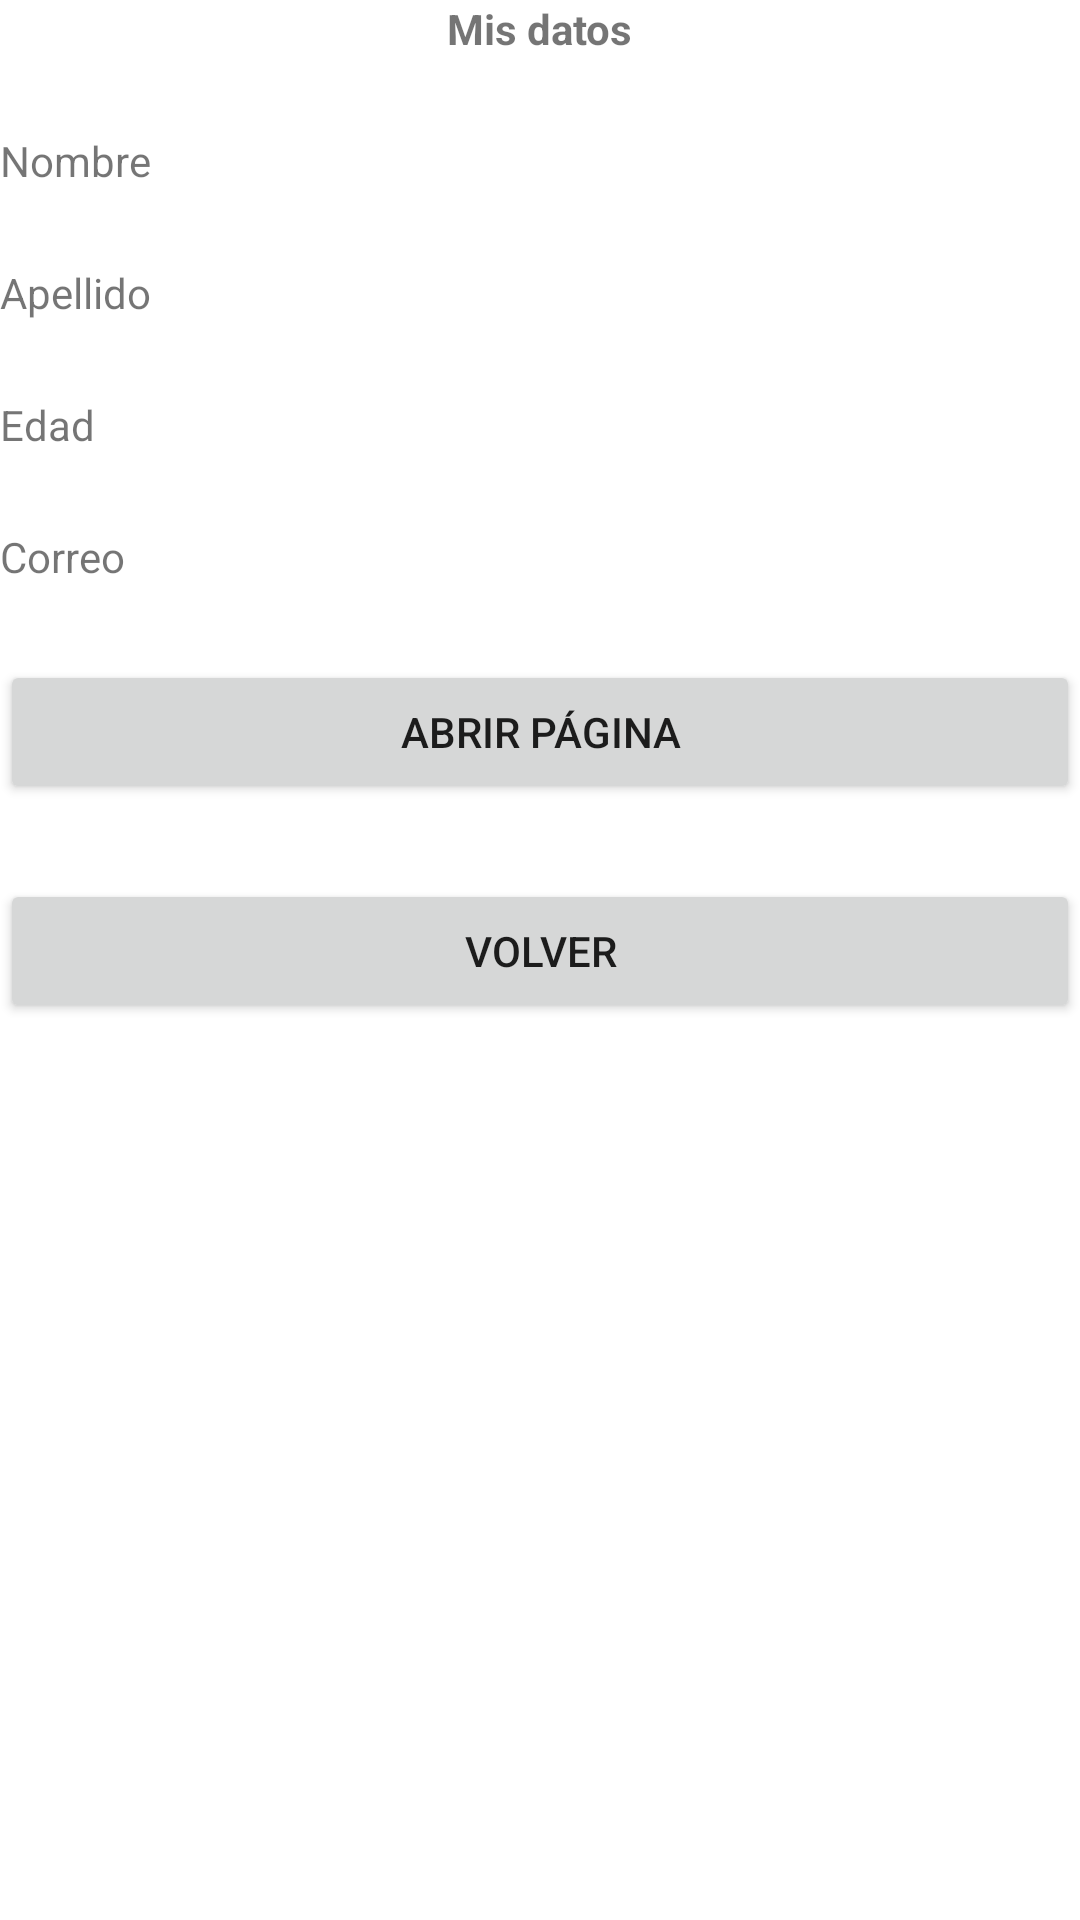

Layout XML and referenced resources for this Android screen:
<!-- AndroidManifest.xml: application theme Theme.Proyecto_ejemplo -->
<!-- res/layout/activity_mostrar_datos.xml -->
<?xml version="1.0" encoding="utf-8"?>
<LinearLayout xmlns:android="http://schemas.android.com/apk/res/android"
    xmlns:app="http://schemas.android.com/apk/res-auto"
    xmlns:tools="http://schemas.android.com/tools"
    android:id="@+id/main"
    android:layout_width="match_parent"
    android:layout_height="match_parent"
    android:orientation="vertical"
    tools:context=".MostrarDatos">

    <TextView
        android:layout_width="wrap_content"
        android:layout_height="wrap_content"
        android:text="@string/titulo2"
        android:textSize="@dimen/tamañoLetra"
        android:textStyle="bold"
        android:layout_gravity="center"/>
    
    <TextView
        android:id="@+id/tvNombre"
        android:layout_width="match_parent"
        android:layout_height="wrap_content"
        android:text="@string/nombre"
        android:textSize="@dimen/tamañoLetra"
        android:layout_marginTop="@dimen/activity_vertical_margin"/>

    <TextView
        android:id="@+id/tvApellido"
        android:layout_width="match_parent"
        android:layout_height="wrap_content"
        android:text="@string/apellido"
        android:textSize="@dimen/tamañoLetra"
        android:layout_marginTop="@dimen/activity_vertical_margin"/>

    <TextView
        android:id="@+id/tvEdad"
        android:layout_width="match_parent"
        android:layout_height="wrap_content"
        android:text="@string/edad"
        android:textSize="@dimen/tamañoLetra"
        android:layout_marginTop="@dimen/activity_vertical_margin"/>

    <TextView
        android:id="@+id/tvCorreo"
        android:layout_width="match_parent"
        android:layout_height="wrap_content"
        android:text="@string/correo"
        android:textSize="@dimen/tamañoLetra"
        android:layout_marginTop="@dimen/activity_vertical_margin"/>

    <Button
        android:id="@+id/btnMypage"
        android:layout_width="match_parent"
        android:layout_height="wrap_content"
        android:text="@string/btnAbrirurl"
        android:layout_marginTop="25dp"/>

    <Button
        android:id="@+id/btnConfirmar"
        android:layout_width="match_parent"
        android:layout_height="wrap_content"
        android:text="@string/btnConfirmar"
        android:layout_marginTop="@dimen/activity_vertical_margin"/>


</LinearLayout>
<!-- resources referenced by this layout -->
<resources>
  <dimen name="activity_vertical_margin">25dp</dimen>
  <string name="apellido">Apellido</string>
  <string name="btnAbrirurl">Abrir página</string>
  <string name="btnConfirmar">Volver</string>
  <string name="correo">Correo</string>
  <string name="edad">Edad</string>
  <string name="nombre">Nombre</string>
  <string name="titulo2">Mis datos</string>
  <style name="Theme.Proyecto_ejemplo" parent="Theme.MaterialComponents.DayNight.DarkActionBar">
          
          <item name="colorPrimary">@color/purple_500</item>
          <item name="colorPrimaryVariant">@color/purple_700</item>
          <item name="colorOnPrimary">@color/white</item>
          
          <item name="colorSecondary">@color/teal_200</item>
          <item name="colorSecondaryVariant">@color/teal_700</item>
          <item name="colorOnSecondary">@color/black</item>
          
          <item name="android:statusBarColor">?attr/colorPrimaryVariant</item>
          
      </style>
  <!-- not gathered from this repository: default colours our renderer supplied (Android Studio template values) -->
  <color name="purple_500">#FF6200EE</color>
  <color name="purple_700">#FF3700B3</color>
  <color name="teal_200">#FF03DAC5</color>
  <color name="teal_700">#FF018786</color>
  <color name="black">#FF000000</color>
  <color name="white">#FFFFFFFF</color>
</resources>
